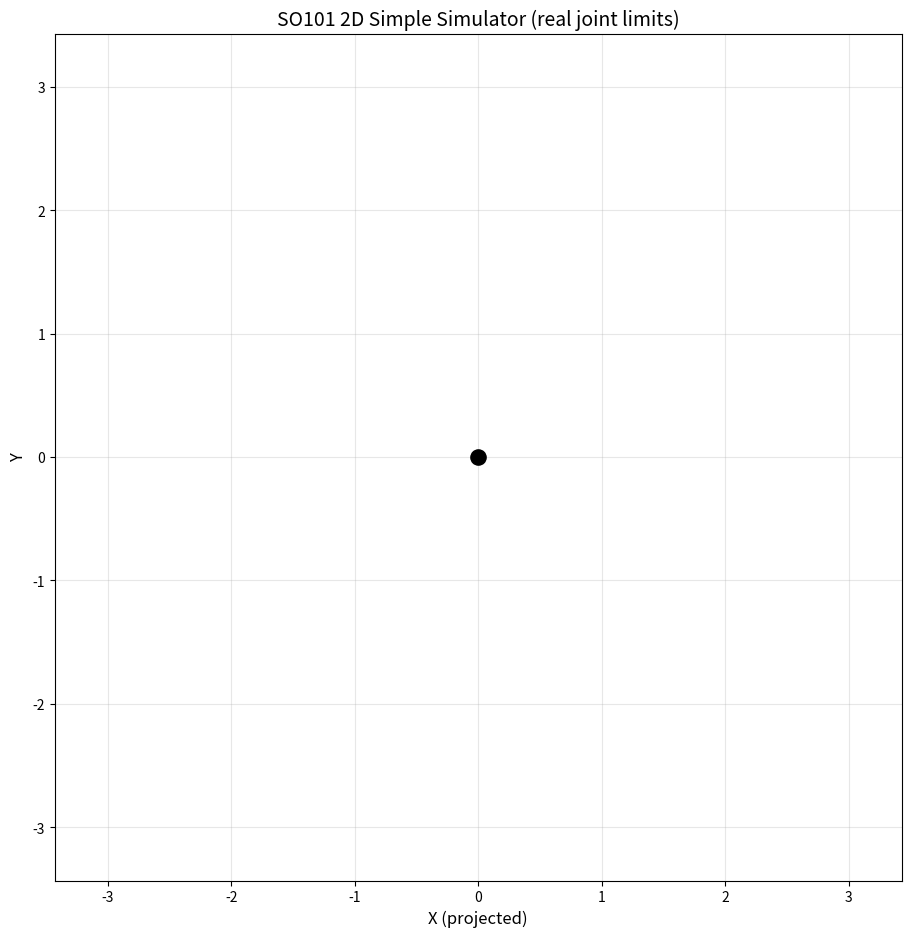

Python code for this plot: (Note: this script raises an exception after producing the figure.)
"""Simple keyboard-controlled SO101 simulator using real joint limits.

Controls:
- 1..6: Select active joint
- Left/Down: Decrease selected joint raw value
- Right/Up: Increase selected joint raw value
- Shift + Arrow: Larger step
- r: Reset all joints to startup pose
- h: Print controls in terminal

Notes:
- shoulder_pan and wrist_roll are not true planar joints, so they are shown in text.
- gripper is simulated as a two-finger opening at the wrist tip.
"""

from __future__ import annotations

import math
from dataclasses import dataclass, field

import matplotlib.pyplot as plt
import numpy as np
from matplotlib.patches import Arc


@dataclass(frozen=True)
class JointConfig:
	name: str
	servo_id: int
	drive_mode: int
	homing_offset: int
	range_min: int
	range_max: int


JOINT_CONFIGS: list[JointConfig] = [
	JointConfig("shoulder_pan", 1, 0, -512, 1099, 2910),
	JointConfig("shoulder_lift", 2, 0, 1022, 1457, 3815),
	JointConfig("elbow_flex", 3, 0, 1288, 536, 2749),
	JointConfig("wrist_flex", 4, 0, -1112, 313, 2632),
	JointConfig("wrist_roll", 5, 0, -1763, 0, 4095),
	JointConfig("gripper", 6, 0, 1696, 2037, 3296),
]


def degrees_to_ticks(degrees: float, min_range: float, max_range: float) -> int:
	return int(round(degrees * 10 + min_range))


def ticks_to_degrees(ticks: int, min_range: float, max_range: float) -> float:
	return (ticks - min_range) / 10.0


@dataclass
class SO101Simulator:
	"""A basic 2D line simulator that uses the actual SO101 joint limits."""

	link_lengths: np.ndarray = field(
		default_factory=lambda: np.array([1.0, 0.9, 0.65, 0.28], dtype=float)
	)
	selected_joint: int = 0
	step_counts: int = 20
	coarse_step_counts: int = 80

	def __post_init__(self) -> None:
		self.joint_names = np.array([cfg.name for cfg in JOINT_CONFIGS], dtype=object)
		self.range_min = np.array([cfg.range_min for cfg in JOINT_CONFIGS], dtype=float)
		self.range_max = np.array([cfg.range_max for cfg in JOINT_CONFIGS], dtype=float)
		self.homing_offset = np.array([cfg.homing_offset for cfg in JOINT_CONFIGS], dtype=float)

		self.neutral_raw = (self.range_min + self.range_max) / 2.0
		self.start_raw = self.neutral_raw.copy()
		self.start_raw[[0, 1, 2, 3]] = self.range_min[[0, 1, 2, 3]]
		self.raw_positions = self.start_raw.copy()

		self.fig, self.ax = plt.subplots(figsize=(13, 11))
		self.fig.canvas.manager.set_window_title("SO101 Matplotlib Simulator")

		(self.arm_line,) = self.ax.plot([], [], "-o", lw=4, ms=9, color="#1f77b4")
		(self.grip_left,) = self.ax.plot([], [], "-", lw=4, color="#ff7f0e")
		(self.grip_right,) = self.ax.plot([], [], "-", lw=4, color="#ff7f0e")
		(self.pan_indicator,) = self.ax.plot([], [], "--", lw=2, color="#2ca02c", alpha=0.9)
		(self.base_ref_line,) = self.ax.plot([], [], ":", lw=2, color="#7f7f7f", alpha=0.9)
		self.base_marker = self.ax.scatter([0.0], [0.0], s=120, zorder=4, color="black")

		self.included_arcs: list[Arc] = []
		self.included_arc_labels = []
		for _ in range(3):
			arc = Arc((0.0, 0.0), width=0.1, height=0.1, theta1=0.0, theta2=1.0, lw=2.5, color="#9467bd")
			self.ax.add_patch(arc)
			self.included_arcs.append(arc)
			label = self.ax.text(
				0.0, 0.0, "", fontsize=10, family="monospace", color="#9467bd",
				bbox={"boxstyle": "round,pad=0.2", "facecolor": "white", "alpha": 0.8, "edgecolor": "none"},
			)
			self.included_arc_labels.append(label)

		self.info_text = self.ax.text(
			0.02, 0.98, "",
			transform=self.ax.transAxes,
			va="top",
			family="monospace",
			fontsize=11,
			bbox={"boxstyle": "round", "facecolor": "white", "alpha": 0.9},
		)
		self.warning_text = self.ax.text(
			0.02, 0.03, "",
			transform=self.ax.transAxes,
			va="bottom",
			family="monospace",
			fontsize=12,
			color="red",
			fontweight="bold",
		)

		self.ax.set_title("SO101 2D Simple Simulator (real joint limits)", fontsize=14)
		self.ax.set_xlabel("X (projected)", fontsize=12)
		self.ax.set_ylabel("Y", fontsize=12)
		self.ax.set_aspect("equal", adjustable="box")
		self.ax.grid(True, alpha=0.3)

		reach = float(np.sum(self.link_lengths))
		pad = 0.6
		self.ax.set_xlim(-reach - pad, reach + pad)
		self.ax.set_ylim(-reach - pad, reach + pad)

		self.fig.canvas.mpl_connect("key_press_event", self.on_key)
		self.draw()

	def _joint_angle_deg(self, index: int) -> float:
		ticks = int(round(float(self.raw_positions[index])))
		return float(ticks_to_degrees(ticks, self.range_min[index], self.range_max[index]))

	@staticmethod
	def _format_signed_deg(angle_deg: float) -> str:
		if math.isclose(angle_deg, 0.0, abs_tol=1e-9):
			return "0.0deg"
		if math.isclose(abs(angle_deg), 180.0, abs_tol=1e-9):
			return "180.0deg"
		return f"{angle_deg:+.1f}deg"

	@staticmethod
	def _vector_angle_deg(vec: np.ndarray) -> float:
		return math.degrees(math.atan2(float(vec[1]), float(vec[0])))

	@staticmethod
	def _signed_angle_between_vectors_deg(prev_vec: np.ndarray, next_vec: np.ndarray) -> float:
		cross_z = float(prev_vec[0] * next_vec[1] - prev_vec[1] * next_vec[0])
		dot = float(prev_vec[0] * next_vec[0] + prev_vec[1] * next_vec[1])
		signed_delta = math.degrees(math.atan2(cross_z, dot))
		if math.isclose(abs(signed_delta), 180.0, abs_tol=1e-9):
			return 180.0
		return signed_delta

	@staticmethod
	def _between_lines_signed_deg(signed_angle_deg: float) -> float:
		if math.isclose(signed_angle_deg, 0.0, abs_tol=1e-9):
			return 0.0
		if math.isclose(abs(signed_angle_deg), 180.0, abs_tol=1e-9):
			return 180.0
		return signed_angle_deg

	def _set_included_arc(
		self,
		arc: Arc,
		center: np.ndarray,
		theta_from_deg: float,
		delta_deg: float,
		radius: float,
	) -> np.ndarray:
		"""Draw arc from theta_from_deg sweeping by delta_deg (CCW positive, matching matplotlib).
		Returns label position."""
		start_deg = theta_from_deg
		end_deg = theta_from_deg + delta_deg
		arc.center = (float(center[0]), float(center[1]))
		arc.width = float(2.0 * radius)
		arc.height = float(2.0 * radius)
		arc.theta1 = float(min(start_deg, end_deg))
		arc.theta2 = float(max(start_deg, end_deg))

		mid_deg = start_deg + 0.5 * delta_deg
		mid_rad = math.radians(mid_deg)
		label_pos = np.array(
			[
				center[0] + (radius + 0.18) * math.cos(mid_rad),
				center[1] + (radius + 0.18) * math.sin(mid_rad),
			],
			dtype=float,
		)
		return label_pos

	def _limit_violations(self) -> list[str]:
		violations: list[str] = []
		for idx, name in enumerate(self.joint_names):
			pos = self.raw_positions[idx]
			if pos < self.range_min[idx]:
				violations.append(f"{name}: {pos:.0f} < min {self.range_min[idx]:.0f}")
			elif pos > self.range_max[idx]:
				violations.append(f"{name}: {pos:.0f} > max {self.range_max[idx]:.0f}")
		return violations

	def forward_kinematics(self) -> tuple[np.ndarray, np.ndarray, float]:
		pitch_indices = [1, 2, 3]
		pitch_angles_deg = [self._joint_angle_deg(idx) for idx in pitch_indices]
		segment_angle_deg = [pitch_angles_deg[0], pitch_angles_deg[1], pitch_angles_deg[2], 0.0]
		cumulative = math.radians(180.0)
		x_points = [0.0]
		y_points = [0.0]
		x, y = 0.0, 0.0

		for length, angle_deg in zip(self.link_lengths, segment_angle_deg):
			cumulative -= math.radians(angle_deg)
			x += float(length) * math.cos(cumulative)
			y += float(length) * math.sin(cumulative)
			x_points.append(x)
			y_points.append(y)

		pan_rad = math.radians(-self._joint_angle_deg(0))
		x_points = [px * math.cos(pan_rad) for px in x_points]
		return np.array(x_points), np.array(y_points), pan_rad

	def _gripper_width(self) -> float:
		gripper_idx = 5
		span = self.range_max[gripper_idx] - self.range_min[gripper_idx]
		ratio = (self.raw_positions[gripper_idx] - self.range_min[gripper_idx]) / span
		ratio = float(np.clip(ratio, 0.0, 1.0))
		return 0.06 + ratio * 0.22

	def draw(self) -> None:
		x_points, y_points, pan_rad = self.forward_kinematics()
		violations = self._limit_violations()

		arm_color = "#d62728" if violations else "#1f77b4"
		self.arm_line.set_color(arm_color)
		self.arm_line.set_data(x_points, y_points)

		segment_vecs = [
			np.array([x_points[i + 1] - x_points[i], y_points[i + 1] - y_points[i]], dtype=float)
			for i in range(len(x_points) - 1)
		]
		segment_dirs_deg = [self._vector_angle_deg(vec) for vec in segment_vecs]
		wrist_dir_rad = math.radians(segment_dirs_deg[-1])

		end = np.array([x_points[-1], y_points[-1]], dtype=float)
		direction = np.array([math.cos(wrist_dir_rad), math.sin(wrist_dir_rad)], dtype=float)
		normal = np.array([-direction[1], direction[0]], dtype=float)
		grip_len = 0.22
		grip_width = self._gripper_width()

		left_base = end + normal * (grip_width / 2.0)
		right_base = end - normal * (grip_width / 2.0)
		self.grip_left.set_data([left_base[0], (left_base + direction * grip_len)[0]],
								[left_base[1], (left_base + direction * grip_len)[1]])
		self.grip_right.set_data([right_base[0], (right_base + direction * grip_len)[0]],
								 [right_base[1], (right_base + direction * grip_len)[1]])
		self.base_ref_line.set_data([0.0, 0.45], [0.0, 0.0])
		pan_len = 0.4
		self.pan_indicator.set_data(
			[0.0, pan_len * math.cos(pan_rad)],
			[0.0, pan_len * math.sin(pan_rad)],
		)

		base_ref_vec = np.array([1.0, 0.0], dtype=float)
		joint_vec_specs = [
			("shoulder_lift", base_ref_vec, segment_vecs[0]),
			("elbow_flex",    -segment_vecs[0], segment_vecs[1]),
			("wrist_flex",    -segment_vecs[1], segment_vecs[2]),
		]
		raw_joint_angles_deg = [
			self._signed_angle_between_vectors_deg(prev_vec, next_vec)
			for _, prev_vec, next_vec in joint_vec_specs
		]
		joint_angles_deg = [self._between_lines_signed_deg(a) for a in raw_joint_angles_deg]
		# Wrist flex: clockwise positive convention — flip sign for display.
		joint_angles_deg[2] *= -1.0

		joint_display_deg = [self._joint_angle_deg(i) for i in range(6)]
		joint_display_deg[1] = joint_angles_deg[0]
		joint_display_deg[2] = joint_angles_deg[1]
		joint_display_deg[3] = joint_angles_deg[2]

		# Arc sweep deltas passed directly (matplotlib CCW positive).
		# shoulder_lift and elbow_flex: CCW positive already matches.
		# wrist_flex: joint_angles_deg[2] is clockwise-positive, so negate for the arc sweep.
		joint_arc_specs = [
			(0, self._vector_angle_deg(base_ref_vec),      joint_angles_deg[0],   joint_vec_specs[0][0]),
			(1, self._vector_angle_deg(-segment_vecs[0]),  joint_angles_deg[1],   joint_vec_specs[1][0]),
			(2, self._vector_angle_deg(-segment_vecs[1]),  -joint_angles_deg[2],  joint_vec_specs[2][0]),
		]
		for arc_idx, (center_idx, theta_from, delta, label_prefix) in enumerate(joint_arc_specs):
			center = np.array([x_points[center_idx], y_points[center_idx]], dtype=float)
			label_pos = self._set_included_arc(
				self.included_arcs[arc_idx],
				center,
				theta_from,
				delta,
				radius=0.25,
			)
			self.included_arc_labels[arc_idx].set_position((float(label_pos[0]), float(label_pos[1])))
			self.included_arc_labels[arc_idx].set_text(
				f"{label_prefix}\n{self._format_signed_deg(joint_display_deg[arc_idx + 1])}"
			)

		lines: list[str] = [f"Selected: J{self.selected_joint + 1} ({self.joint_names[self.selected_joint]})"]
		for idx, name in enumerate(self.joint_names):
			pos = self.raw_positions[idx]
			display_ticks = int(round(float(pos)))
			if idx == 3:
				display_ticks = degrees_to_ticks(joint_display_deg[3], self.range_min[idx], self.range_max[idx])
			marker = " <" if idx == self.selected_joint else ""
			flag = " !" if (pos < self.range_min[idx] or pos > self.range_max[idx]) else ""
			deg_text = self._format_signed_deg(joint_display_deg[idx])
			lines.append(
				f"J{idx + 1} {name:<13} {display_ticks:>6}t {deg_text:>9} [{self.range_min[idx]:.0f}, {self.range_max[idx]:.0f}]"
				f"{marker}{flag}"
			)
		lines.append("Keys: 1-6 select | arrows adjust raw | shift+arrow coarse | r startup pose")
		self.info_text.set_text("\n".join(lines))

		if violations:
			self.warning_text.set_text("WARNING limit exceeded: " + " | ".join(violations))
		else:
			self.warning_text.set_text("")

		self.fig.canvas.draw_idle()

	def adjust_selected_joint(self, delta_counts: float) -> None:
		self.raw_positions[self.selected_joint] += delta_counts

	def on_key(self, event) -> None:
		key = (event.key or "").lower()
		if not key:
			return
		if key in {"1", "2", "3", "4", "5", "6"}:
			self.selected_joint = int(key) - 1
			self.draw()
			return
		if key == "r":
			self.raw_positions = self.start_raw.copy()
			self.draw()
			return
		if key == "h":
			print(__doc__)
			return
		step = self.coarse_step_counts if "shift" in key else self.step_counts
		if "left" in key or "down" in key:
			self.adjust_selected_joint(-step)
			self.draw()
			return
		if "right" in key or "up" in key:
			self.adjust_selected_joint(step)
			self.draw()

	def run(self) -> None:
		print(__doc__)
		plt.show()


def main() -> None:
	simulator = SO101Simulator()
	simulator.run()


if __name__ == "__main__":
	main()
